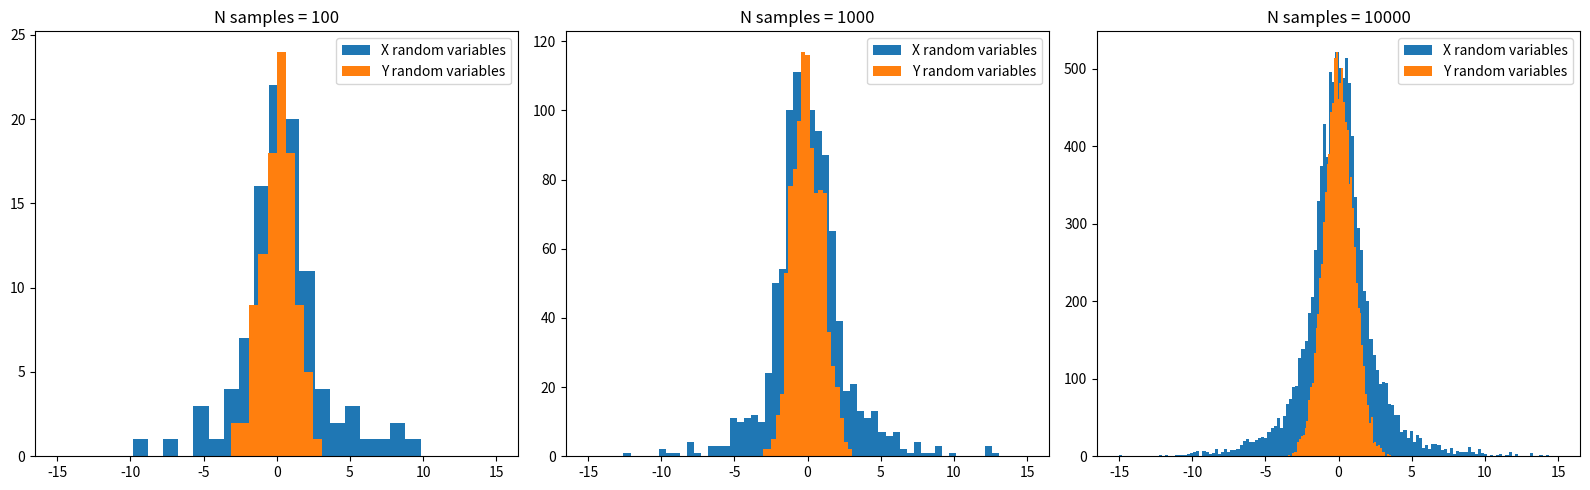

Here is the Python script that generated this plot:
import numpy as np 
import matplotlib.pyplot as plt
from scipy.stats import norm


plt.figure(figsize=(16,5))
n_size_range=[100,1000,10000];
print('=============== Question 10 (b) =====================')

for i, n_size in enumerate(n_size_range):
    theta=[]; theta_y=[];
    for _ in range(n_size):
        y = np.random.normal(0,1)

        x_y = np.random.normal(y ,1+y**2)
        theta_y.append(y)
        theta.append(x_y)
    Expectation = np.mean(theta)
    SE = np.sqrt(np.var(theta))/np.sqrt(n_size)
    print()
    print('N samples =',n_size)
    print('marginal estimator',Expectation,'SE = ', SE)

    plt.subplot(1,3 ,i+1)
    plt.hist(theta,bins='auto',range=[ -15,15],label='X random variables')
    plt.hist(theta_y,bins='auto',range=[ -15,15],label='Y random variables')
    plt.title('N samples = %i'%n_size)
    plt.legend()

plt.tight_layout()
plt.show()